Run: headless pygame with SDL's dummy video driver; simulated clock (each Clock.tick advances the game by its frame time, no real sleeping); random seed 0; keys injected as events and as key.get_pressed() state; no mouse input.
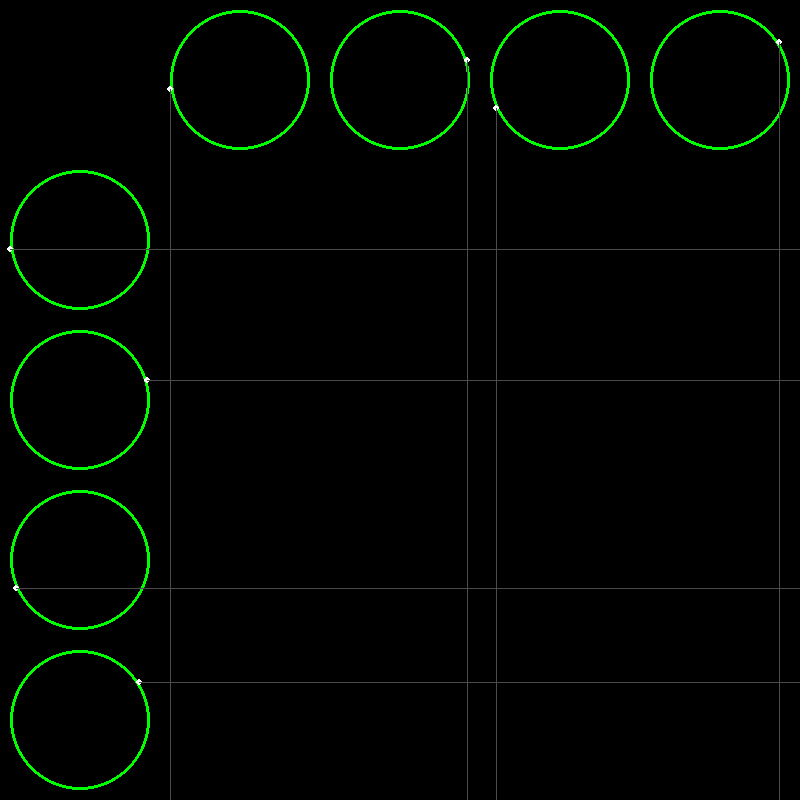
Frame 1 of 4 · flips 1–60 · no input
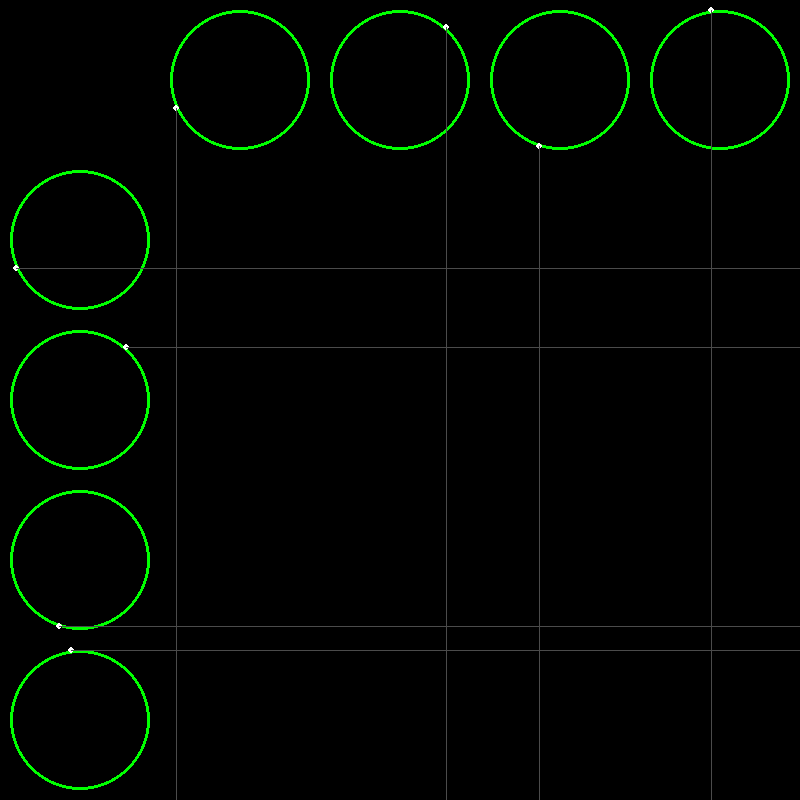
Frame 2 of 4 · flips 61–180 · tapped SPACE, RETURN · held RIGHT (→), D
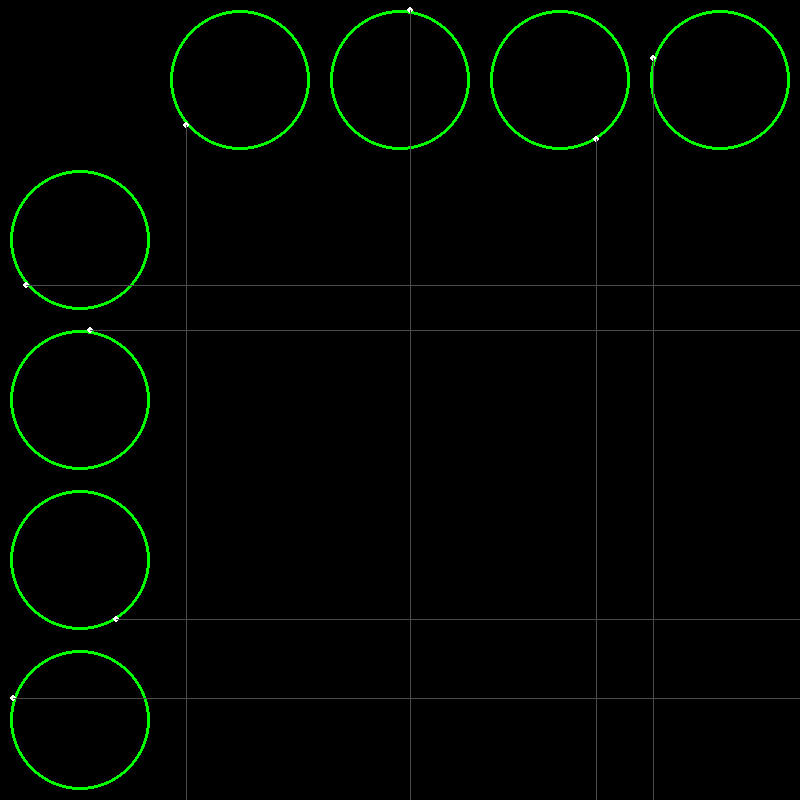
Frame 3 of 4 · flips 181–300 · held DOWN (↓), S
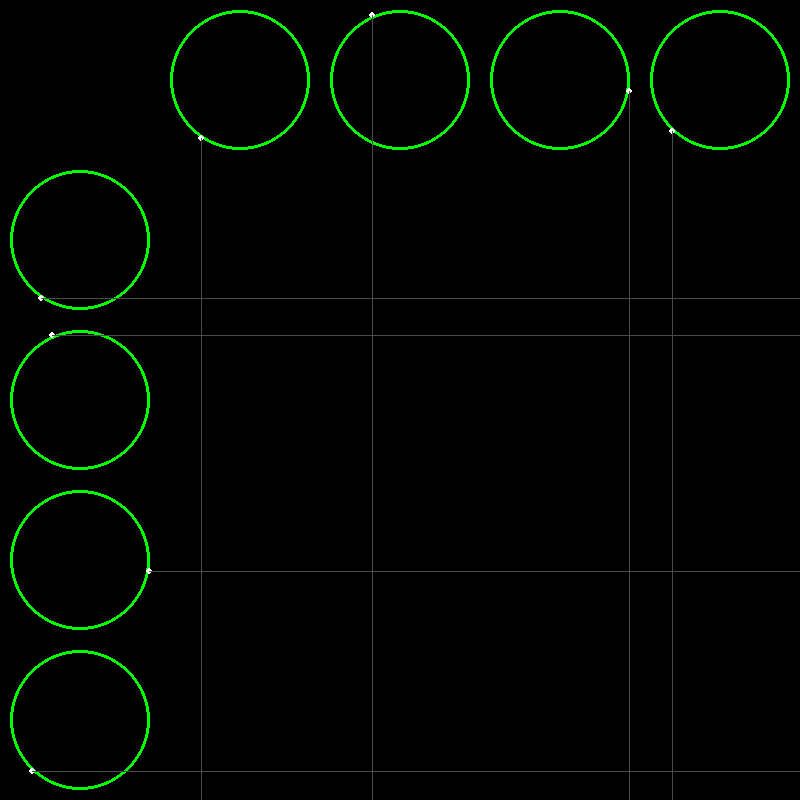
Frame 4 of 4 · flips 301–420 · held LEFT (←), A, UP (↑), W

The pygame program that drew these frames:

import pygame as pg
from dataclasses import dataclass
from math import cos, sin

resolution = 800
columns = 5
dist = resolution // columns
radius = (dist - 20) // 2


@dataclass
class Rotor:
    x: int
    y: int
    speed: float
    horizontal: bool
    angle: float = 0.0
    dot_x: int = 0
    dot_y: int = 0

    def show(self, screen):
        pg.draw.circle(screen, (0, 255, 0), (self.x, self.y), radius, 3)
        pg.draw.circle(screen, (255, 255, 255), (self.dot_x, self.dot_y), 3)

        if self.horizontal:
            pg.draw.line(
                screen, (75, 75, 75), (self.dot_x, self.dot_y), (self.dot_x, resolution)
            )
        else:
            pg.draw.line(
                screen, (75, 75, 75), (self.dot_x, self.dot_y), (resolution, self.dot_y)
            )

    def update(self):
        self.angle += self.speed
        self.dot_x = int(self.x + radius * cos(self.angle))
        self.dot_y = int(self.y + radius * sin(self.angle))


@dataclass
class Lissajous:
    verticies: list

    def update(self, pos):
        self.verticies.append(pos)

    def show(self, screen):
        if len(self.verticies) > 1:
            pg.draw.lines(screen, (255, 0, 0), False, False, self.verticies, 1)


matrix = [[0] * columns for _ in range(columns)]


def setup():

    for n in range(columns):
        x = dist * n + dist // 2
        y = dist // 2
        # horizontal circles
        matrix[0][n] = Rotor(x, y, 0.05 * n, True)
        # vertical circles
        matrix[n][0] = Rotor(y, x, 0.05 * n, False)

    for row in range(1, columns):
        for column in range(1, columns):
            matrix[row][column] = Lissajous([])


def draw(screen):
    for n in range(1, columns):
        matrix[0][n].update()
        matrix[n][0].update()
        matrix[0][n].show(screen)
        matrix[n][0].show(screen)


def game_loop():

    pg.init()
    screen = pg.display.set_mode([resolution, resolution])

    setup()
    go_on = True
    clock = pg.time.Clock()
    while go_on:
        clock.tick(20)
        for event in pg.event.get():
            if event.type == pg.QUIT:
                go_on = False
        screen.fill((0, 0, 0))
        draw(screen)
        pg.display.flip()

    pg.quit()


def main():
    game_loop()


if __name__ == "__main__":
    main()
